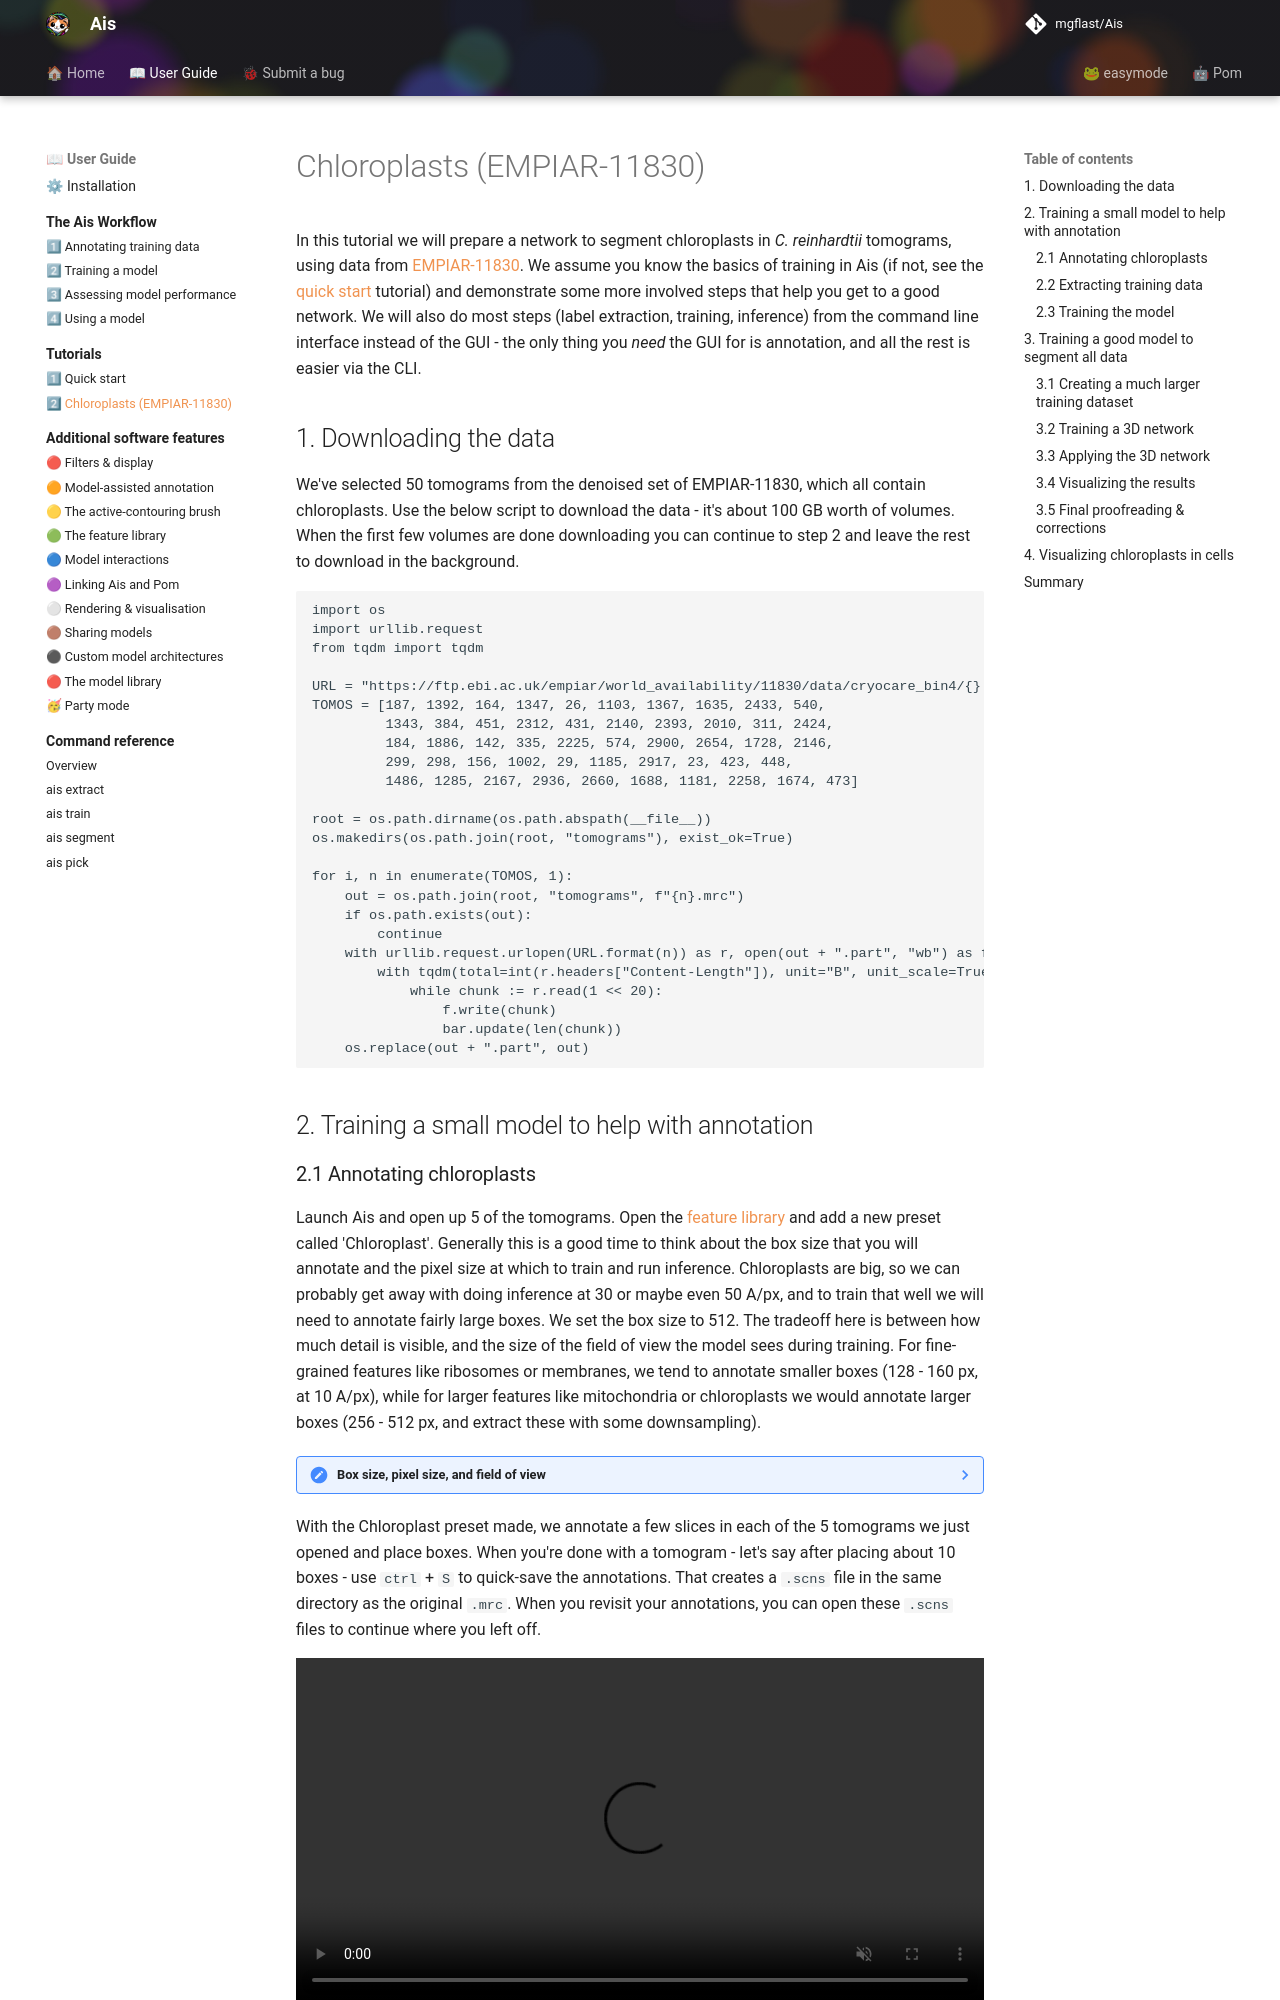

repository: mgflast/Ais · page: tutorials/chloroplasts/index.html · generator: mkdocs

# Chloroplasts (EMPIAR-11830)

In this tutorial we will prepare a network to segment chloroplasts in <i>C. reinhardtii</i> tomograms, using data from [EMPIAR-11830](https://www.ebi.ac.uk/empiar/EMPIAR-11830/). We assume you know the basics of training in Ais (if not, see the [quick start](quick_start.md) tutorial) and demonstrate some more involved steps that help you get to a good network. We will also do most steps (label extraction, training, inference) from the command line interface instead of the GUI - the only thing you _need_ the GUI for is annotation, and all the rest is easier via the CLI.

## 1. Downloading the data

We've selected 50 tomograms from the denoised set of EMPIAR-11830, which all contain chloroplasts. Use the below script to download the data - it's about 100 GB worth of volumes. When the first few volumes are done downloading you can continue to step 2 and leave the rest to download in the background.

```
import os
import urllib.request
from tqdm import tqdm

URL = "https://ftp.ebi.ac.uk/empiar/world_availability/11830/data/cryocare_bin4/{}.mrc"
TOMOS = [187, 1392, 164, 1347, 26, 1103, 1367, 1635, 2433, 540,
         1343, 384, 451, 2312, 431, 2140, 2393, 2010, 311, 2424,
         184, 1886, 142, 335, 2225, 574, 2900, 2654, 1728, 2146,
         299, 298, 156, 1002, 29, 1185, 2917, 23, 423, 448,
         1486, 1285, 2167, 2936, 2660, 1688, 1181, 2258, 1674, 473]

root = os.path.dirname(os.path.abspath(__file__))
os.makedirs(os.path.join(root, "tomograms"), exist_ok=True)

for i, n in enumerate(TOMOS, 1):
    out = os.path.join(root, "tomograms", f"{n}.mrc")
    if os.path.exists(out):
        continue
    with urllib.request.urlopen(URL.format(n)) as r, open(out + ".part", "wb") as f:
        with tqdm(total=int(r.headers["Content-Length"]), unit="B", unit_scale=True, desc=f"{i}/{len(TOMOS)} {n}.mrc") as bar:
            while chunk := r.read(1 << 20):
                f.write(chunk)
                bar.update(len(chunk))
    os.replace(out + ".part", out)
```

## 2. Training a small model to help with annotation
